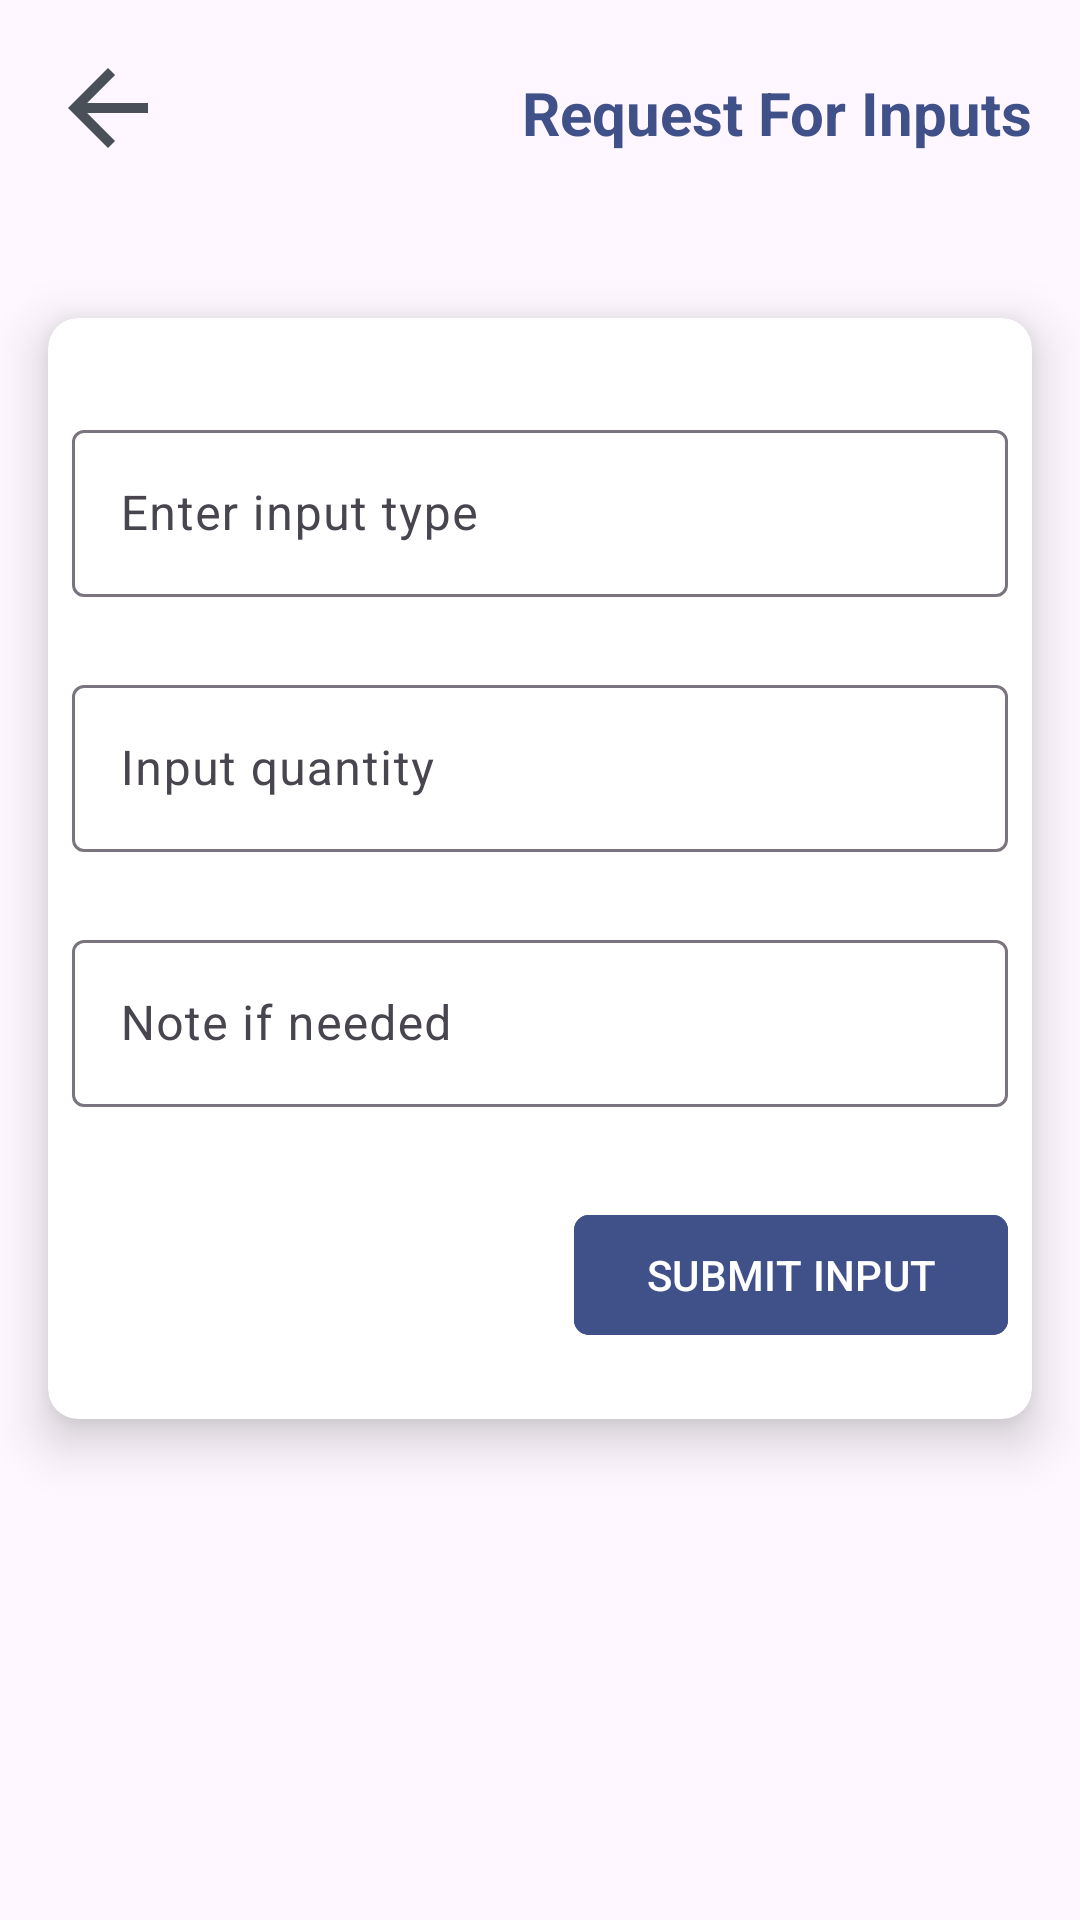

Android layout source for this screen:
<!-- AndroidManifest.xml: application theme Theme.CoCoaGH -->
<!-- res/layout/activity_request_inputs.xml -->
<?xml version="1.0" encoding="utf-8"?>
<androidx.constraintlayout.widget.ConstraintLayout xmlns:android="http://schemas.android.com/apk/res/android"
    xmlns:app="http://schemas.android.com/apk/res-auto"
    xmlns:tools="http://schemas.android.com/tools"
    android:id="@+id/main"
    android:layout_width="match_parent"
    android:layout_height="match_parent"
    tools:context=".farmer.RequestInputs">

    <ImageView
        android:id="@+id/backBtn"
        android:layout_width="wrap_content"
        android:layout_height="wrap_content"
        android:layout_marginStart="16dp"
        android:layout_marginTop="16dp"
        app:layout_constraintStart_toStartOf="parent"
        app:layout_constraintTop_toTopOf="parent"
        app:srcCompat="@drawable/baseline_arrow_back_24" />

    <TextView
        android:id="@+id/textView18"
        android:layout_width="0dp"
        android:layout_height="wrap_content"
        android:layout_marginStart="8dp"
        android:layout_marginTop="24dp"
        android:layout_marginEnd="16dp"
        android:text="Request For Inputs"
        android:textColor="@color/main_color"
        android:textStyle="bold"
        android:textAlignment="textEnd"
        android:textSize="20sp"
        app:layout_constraintEnd_toEndOf="parent"
        app:layout_constraintStart_toEndOf="@+id/backBtn"
        app:layout_constraintTop_toTopOf="parent" />

    <androidx.cardview.widget.CardView
        android:layout_width="0dp"
        android:layout_height="wrap_content"
        android:layout_marginStart="16dp"
        android:layout_marginTop="50dp"
        android:layout_marginEnd="16dp"
        app:cardElevation="10sp"
        app:cardCornerRadius="10dp"
        app:layout_constraintEnd_toEndOf="parent"
        app:layout_constraintStart_toStartOf="parent"
        app:layout_constraintTop_toBottomOf="@+id/backBtn" >

        <androidx.constraintlayout.widget.ConstraintLayout
            android:layout_width="match_parent"
            android:layout_height="match_parent">

            <com.google.android.material.textfield.TextInputLayout
                android:id="@+id/textInputLayout6"
                android:layout_width="0dp"
                android:layout_height="wrap_content"
                android:layout_marginStart="8dp"
                android:layout_marginTop="32dp"
                android:layout_marginEnd="8dp"
                app:layout_constraintEnd_toEndOf="parent"
                app:layout_constraintStart_toStartOf="parent"
                app:layout_constraintTop_toTopOf="parent">

                <com.google.android.material.textfield.TextInputEditText
                    android:id="@+id/inputType"
                    android:layout_width="match_parent"
                    android:layout_height="wrap_content"
                    android:hint="Enter input type" />
            </com.google.android.material.textfield.TextInputLayout>

            <com.google.android.material.textfield.TextInputLayout
                android:id="@+id/textInputLayout7"
                android:layout_width="0dp"
                android:layout_height="wrap_content"
                android:layout_marginStart="8dp"
                android:layout_marginTop="24dp"
                android:layout_marginEnd="8dp"
                app:layout_constraintEnd_toEndOf="parent"
                app:layout_constraintStart_toStartOf="parent"
                app:layout_constraintTop_toBottomOf="@+id/textInputLayout6">

                <com.google.android.material.textfield.TextInputEditText
                    android:id="@+id/inputQty"
                    android:layout_width="match_parent"
                    android:layout_height="wrap_content"
                    android:hint="Input quantity" />
            </com.google.android.material.textfield.TextInputLayout>

            <com.google.android.material.textfield.TextInputLayout
                android:id="@+id/textInputLayout8"
                android:layout_width="0dp"
                android:layout_height="wrap_content"
                android:layout_marginStart="8dp"
                android:layout_marginTop="24dp"
                android:layout_marginEnd="8dp"
                app:layout_constraintEnd_toEndOf="parent"
                app:layout_constraintStart_toStartOf="parent"
                app:layout_constraintTop_toBottomOf="@+id/textInputLayout7">

                <com.google.android.material.textfield.TextInputEditText
                    android:id="@+id/inputNote"
                    android:layout_width="match_parent"
                    android:layout_height="wrap_content"
                    android:hint="Note if needed" />
            </com.google.android.material.textfield.TextInputLayout>


            <com.google.android.material.button.MaterialButton
                android:id="@+id/submitInputBtn"
                android:layout_width="wrap_content"
                android:layout_height="wrap_content"
                android:layout_marginTop="32dp"
                android:layout_marginEnd="8dp"
                android:layout_marginBottom="24dp"
                android:backgroundTint="@color/main_color"
                android:text="SUBMIT INPUT"
                app:cornerRadius="5dp"
                app:elevation="10dp"
                app:layout_constraintBottom_toBottomOf="parent"
                app:layout_constraintEnd_toEndOf="parent"
                app:layout_constraintTop_toBottomOf="@+id/textInputLayout8" />

        </androidx.constraintlayout.widget.ConstraintLayout>
    </androidx.cardview.widget.CardView>

</androidx.constraintlayout.widget.ConstraintLayout>
<!-- resources referenced by this layout -->
<resources>
  <color name="main_color">#405189</color>
  <!-- drawable baseline_arrow_back_24 (drawable) -->
  <vector xmlns:android="http://schemas.android.com/apk/res/android" android:autoMirrored="true" android:height="40dp" android:tint="#495057" android:viewportHeight="24" android:viewportWidth="24" android:width="40dp">
        
      <path android:fillColor="@android:color/white" android:pathData="M20,11H7.83l5.59,-5.59L12,4l-8,8 8,8 1.41,-1.41L7.83,13H20v-2z"/>
      
  </vector>
  <style name="Theme.CoCoaGH" parent="Base.Theme.CoCoaGH" />
  <style name="Base.Theme.CoCoaGH" parent="Theme.Material3.DayNight.NoActionBar">
          
          
      </style>
</resources>
